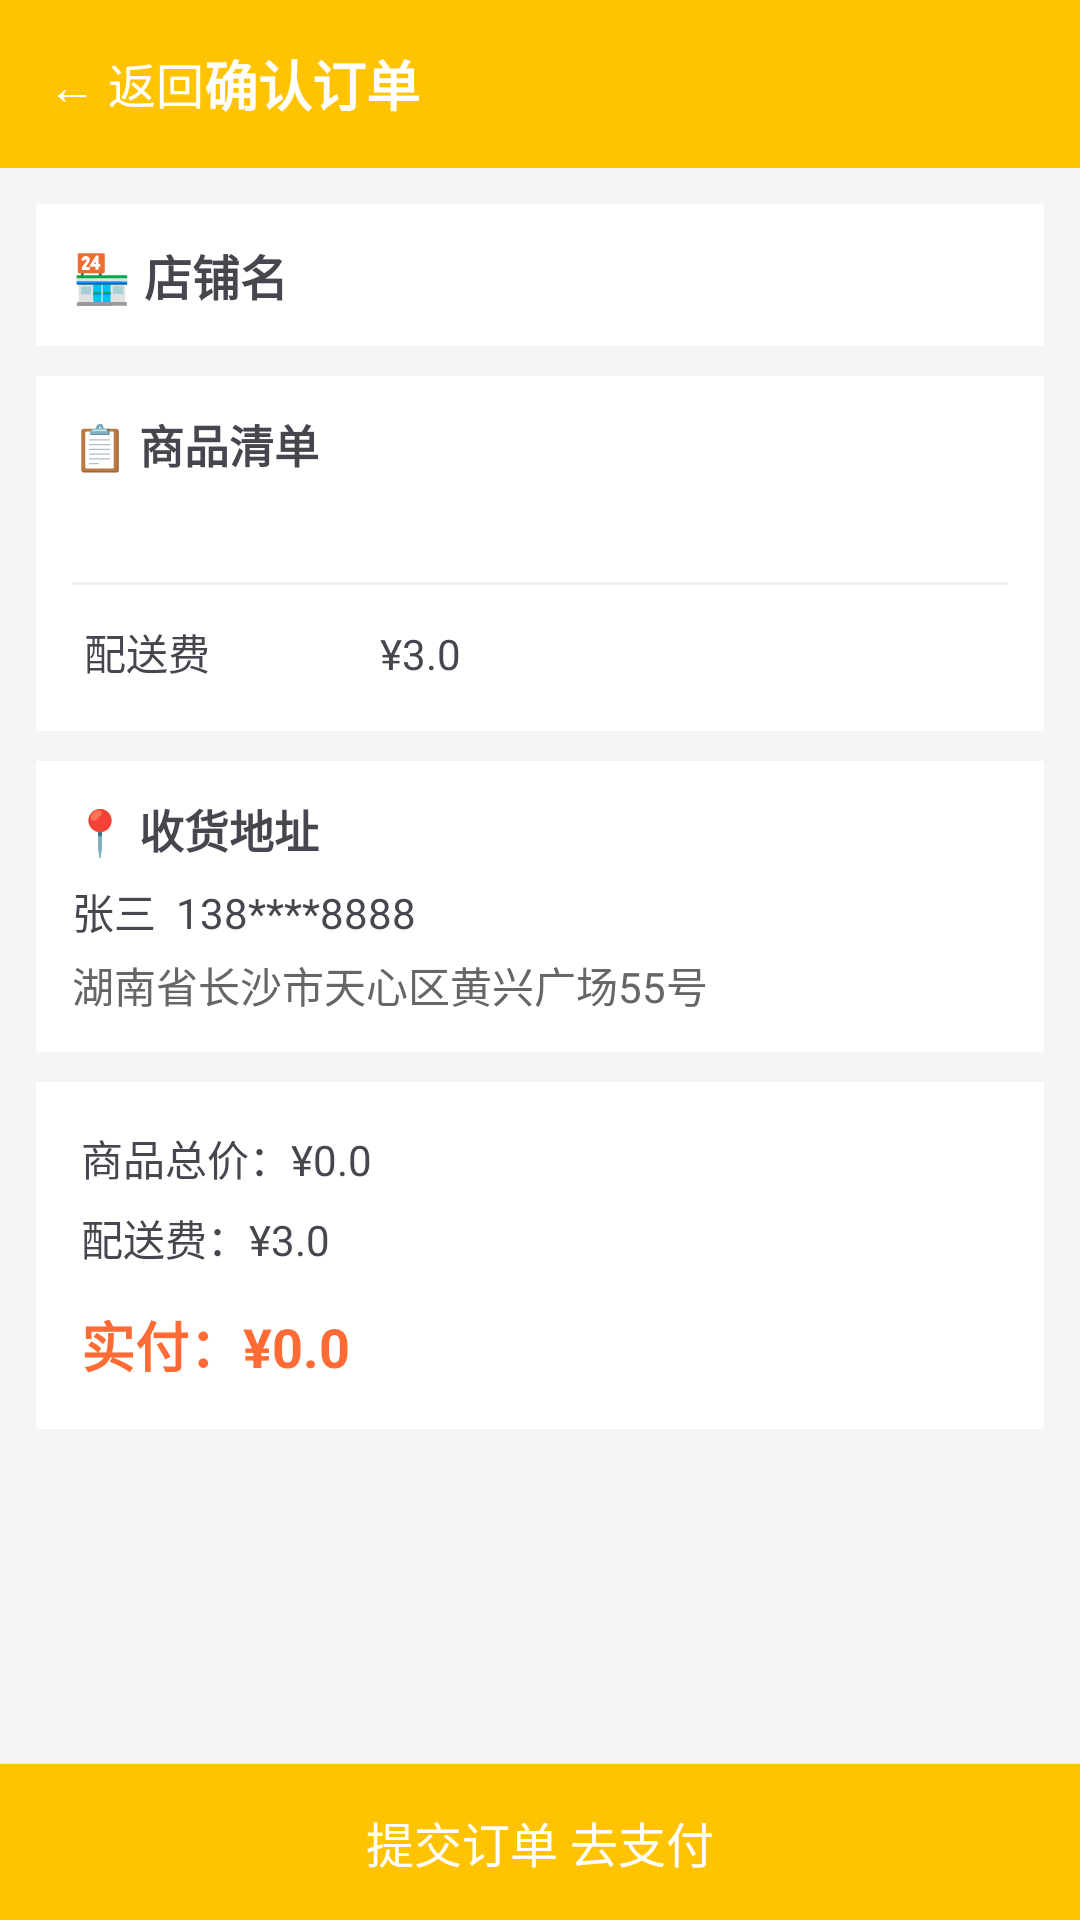

Write the Android layout XML for this screen, with the resource values it uses.
<!-- AndroidManifest.xml: application theme Theme.MeiTuanDemo -->
<!-- res/layout/activity_order.xml -->
<?xml version="1.0" encoding="utf-8"?>
<LinearLayout xmlns:android="http://schemas.android.com/apk/res/android"
    android:layout_width="match_parent"
    android:layout_height="match_parent"
    android:orientation="vertical"
    android:background="#F5F5F5">

    
    <LinearLayout
        android:layout_width="match_parent"
        android:layout_height="56dp"
        android:background="#FFC300"
        android:gravity="center"
        android:orientation="horizontal">

        <TextView
            android:id="@+id/back_btn"
            android:layout_width="wrap_content"
            android:layout_height="wrap_content"
            android:text="← 返回"
            android:textSize="16sp"
            android:textColor="#FFFFFF"
            android:clickable="true"
            android:focusable="true"
            android:layout_marginStart="16dp" />

        <TextView
            android:layout_width="0dp"
            android:layout_height="wrap_content"
            android:layout_weight="1"
            android:text="确认订单"
            android:textSize="18sp"
            android:textStyle="bold"
            android:textColor="#FFFFFF" />
    </LinearLayout>

    <ScrollView
        android:layout_width="match_parent"
        android:layout_height="0dp"
        android:layout_weight="1">

        <LinearLayout
            android:layout_width="match_parent"
            android:layout_height="wrap_content"
            android:orientation="vertical"
            android:padding="12dp">

            
            <LinearLayout
                android:layout_width="match_parent"
                android:layout_height="wrap_content"
                android:background="#FFFFFF"
                android:padding="12dp"
                android:layout_marginBottom="10dp"
                android:orientation="vertical">

                <TextView
                    android:id="@+id/order_shop_name"
                    android:layout_width="wrap_content"
                    android:layout_height="wrap_content"
                    android:text="🏪 店铺名"
                    android:textSize="16sp"
                    android:textStyle="bold" />
            </LinearLayout>

            
            <LinearLayout
                android:layout_width="match_parent"
                android:layout_height="wrap_content"
                android:background="#FFFFFF"
                android:padding="12dp"
                android:layout_marginBottom="10dp"
                android:orientation="vertical">

                <TextView
                    android:layout_width="wrap_content"
                    android:layout_height="wrap_content"
                    android:text="📋 商品清单"
                    android:textSize="15sp"
                    android:textStyle="bold"
                    android:layout_marginBottom="8dp" />

                <TextView
                    android:id="@+id/order_cart_list"
                    android:layout_width="match_parent"
                    android:layout_height="wrap_content"
                    android:text=""
                    android:textSize="14sp"
                    android:lineSpacingExtra="6dp" />

                <View
                    android:layout_width="match_parent"
                    android:layout_height="1dp"
                    android:background="#EEEEEE"
                    android:layout_marginVertical="8dp" />

                <TextView
                    android:id="@+id/order_delivery_fee"
                    android:layout_width="wrap_content"
                    android:layout_height="wrap_content"
                    android:text="配送费                 ¥3.0"
                    android:textSize="14sp"
                    android:padding="4dp" />
            </LinearLayout>

            
            <LinearLayout
                android:layout_width="match_parent"
                android:layout_height="wrap_content"
                android:background="#FFFFFF"
                android:padding="12dp"
                android:layout_marginBottom="10dp"
                android:orientation="vertical">

                <TextView
                    android:layout_width="wrap_content"
                    android:layout_height="wrap_content"
                    android:text="📍 收货地址"
                    android:textSize="15sp"
                    android:textStyle="bold"
                    android:layout_marginBottom="6dp" />

                <TextView
                    android:layout_width="wrap_content"
                    android:layout_height="wrap_content"
                    android:text="张三  138****8888"
                    android:textSize="14sp" />

                <TextView
                    android:layout_width="wrap_content"
                    android:layout_height="wrap_content"
                    android:text="湖南省长沙市天心区黄兴广场55号"
                    android:textSize="14sp"
                    android:textColor="#666666"
                    android:layout_marginTop="4dp" />
            </LinearLayout>

            
            <LinearLayout
                android:layout_width="match_parent"
                android:layout_height="wrap_content"
                android:background="#FFFFFF"
                android:padding="12dp"
                android:orientation="vertical">

                <TextView
                    android:id="@+id/order_goods_total"
                    android:layout_width="wrap_content"
                    android:layout_height="wrap_content"
                    android:text="商品总价：¥0.0"
                    android:textSize="14sp"
                    android:padding="3dp" />

                <TextView
                    android:layout_width="wrap_content"
                    android:layout_height="wrap_content"
                    android:text="配送费：¥3.0"
                    android:textSize="14sp"
                    android:padding="3dp" />

                <TextView
                    android:id="@+id/order_total_pay"
                    android:layout_width="wrap_content"
                    android:layout_height="wrap_content"
                    android:text="实付：¥0.0"
                    android:textSize="18sp"
                    android:textStyle="bold"
                    android:textColor="#FF6B35"
                    android:padding="3dp"
                    android:layout_marginTop="6dp" />
            </LinearLayout>

        </LinearLayout>
    </ScrollView>

    
    <Button
        android:id="@+id/go_pay_btn"
        android:layout_width="match_parent"
        android:layout_height="52dp"
        android:text="提交订单 去支付"
        android:background="#FFC300"
        android:textColor="#FFFFFF"
        android:textSize="16sp" />

</LinearLayout>
<!-- resources referenced by this layout -->
<resources>
  <style name="Theme.MeiTuanDemo" parent="Base.Theme.MeiTuanDemo" />
  <style name="Base.Theme.MeiTuanDemo" parent="Theme.Material3.DayNight.NoActionBar">
          
          
      </style>
</resources>
